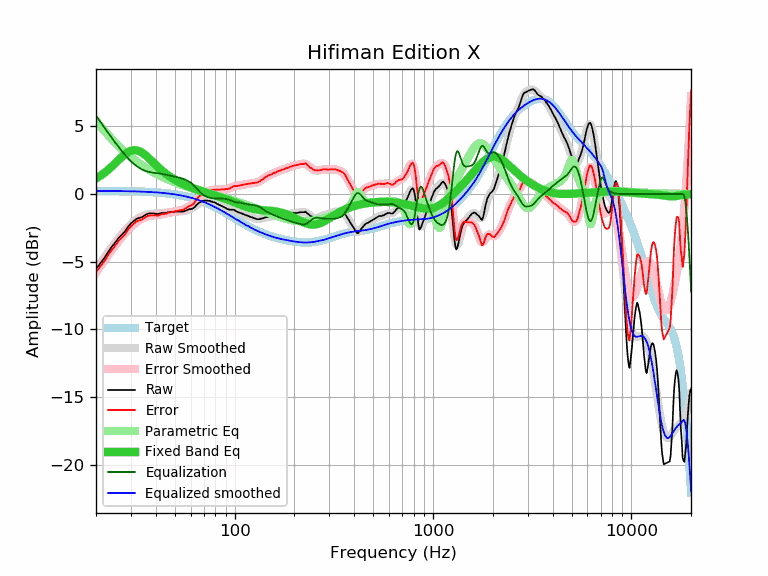

The file beside this chart, header and first rows:
frequency, raw, error, smoothed, error_smoothed, equalization, parametric_eq, equalized_raw, equalized_smoothed, target
20, -5.53, -5.77, -5.56, -5.79, 5.79, 1.15, 0.26, 0.24, 0.24
21, -5.12, -5.36, -5.11, -5.35, 5.35, 1.35, 0.23, 0.24, 0.24
22, -4.74, -4.98, -4.70, -4.93, 4.93, 1.56, 0.19, 0.23, 0.23
23, -4.29, -4.52, -4.30, -4.53, 4.53, 1.79, 0.24, 0.23, 0.23
24, -3.90, -4.13, -3.93, -4.16, 4.16, 2.03, 0.26, 0.23, 0.23
25, -3.58, -3.81, -3.58, -3.81, 3.81, 2.28, 0.23, 0.23, 0.23
26, -3.24, -3.47, -3.26, -3.48, 3.48, 2.52, 0.24, 0.22, 0.22
27, -3.00, -3.22, -2.96, -3.18, 3.18, 2.75, 0.18, 0.22, 0.22
28, -2.76, -2.98, -2.69, -2.90, 2.90, 2.94, 0.14, 0.22, 0.22
29, -2.42, -2.63, -2.44, -2.65, 2.65, 3.10, 0.23, 0.21, 0.21
30, -2.16, -2.37, -2.23, -2.43, 2.43, 3.20, 0.27, 0.21, 0.21
31, -1.99, -2.19, -2.04, -2.24, 2.24, 3.25, 0.25, 0.20, 0.20
32, -1.83, -2.03, -1.88, -2.08, 2.08, 3.24, 0.24, 0.19, 0.19
33, -1.76, -1.95, -1.75, -1.94, 1.94, 3.18, 0.18, 0.19, 0.19
34, -1.71, -1.89, -1.65, -1.83, 1.83, 3.08, 0.12, 0.18, 0.18
35, -1.60, -1.78, -1.57, -1.75, 1.75, 2.95, 0.14, 0.17, 0.17
36, -1.49, -1.66, -1.52, -1.68, 1.68, 2.80, 0.19, 0.17, 0.17
37, -1.43, -1.59, -1.48, -1.64, 1.64, 2.64, 0.20, 0.16, 0.16
38, -1.43, -1.58, -1.45, -1.60, 1.60, 2.48, 0.17, 0.15, 0.15
39, -1.43, -1.57, -1.44, -1.58, 1.58, 2.31, 0.14, 0.14, 0.14
40, -1.45, -1.58, -1.43, -1.56, 1.56, 2.16, 0.10, 0.13, 0.13
41, -1.48, -1.60, -1.42, -1.54, 1.54, 2.01, 0.05, 0.12, 0.12
42, -1.43, -1.54, -1.41, -1.52, 1.52, 1.87, 0.08, 0.10, 0.10
43, -1.39, -1.48, -1.40, -1.49, 1.49, 1.74, 0.10, 0.09, 0.09
44, -1.39, -1.47, -1.39, -1.47, 1.47, 1.62, 0.08, 0.08, 0.08
45, -1.39, -1.46, -1.38, -1.44, 1.44, 1.50, 0.05, 0.06, 0.06
46, -1.34, -1.39, -1.36, -1.41, 1.41, 1.40, 0.06, 0.05, 0.05
47, -1.34, -1.37, -1.35, -1.38, 1.38, 1.30, 0.03, 0.03, 0.03
48, -1.32, -1.34, -1.33, -1.35, 1.35, 1.21, 0.02, 0.01, 0.01
49, -1.32, -1.32, -1.32, -1.32, 1.32, 1.13, -0.01, -0.00, -0.00
50, -1.29, -1.27, -1.31, -1.29, 1.29, 1.05, -0.00, -0.02, -0.02
51, -1.29, -1.25, -1.30, -1.26, 1.26, 0.98, -0.03, -0.04, -0.04
52, -1.29, -1.23, -1.30, -1.23, 1.23, 0.91, -0.06, -0.06, -0.06
53, -1.29, -1.21, -1.29, -1.20, 1.20, 0.85, -0.09, -0.09, -0.09
54, -1.29, -1.18, -1.28, -1.17, 1.17, 0.79, -0.12, -0.11, -0.11
55, -1.29, -1.16, -1.26, -1.13, 1.13, 0.73, -0.16, -0.13, -0.13
56, -1.25, -1.10, -1.24, -1.09, 1.09, 0.68, -0.17, -0.16, -0.16
57, -1.20, -1.02, -1.22, -1.04, 1.04, 0.63, -0.17, -0.18, -0.18
58, -1.15, -0.95, -1.19, -0.98, 0.98, 0.59, -0.17, -0.21, -0.21
59, -1.11, -0.88, -1.15, -0.91, 0.91, 0.54, -0.20, -0.23, -0.23
60, -1.11, -0.85, -1.10, -0.84, 0.84, 0.50, -0.28, -0.26, -0.26
61, -1.08, -0.79, -1.04, -0.75, 0.75, 0.46, -0.33, -0.29, -0.29
62, -1.03, -0.71, -0.98, -0.66, 0.66, 0.42, -0.37, -0.32, -0.32
63, -0.95, -0.60, -0.91, -0.56, 0.56, 0.38, -0.40, -0.35, -0.35
64, -0.82, -0.44, -0.83, -0.45, 0.45, 0.35, -0.37, -0.38, -0.38
65, -0.73, -0.32, -0.76, -0.34, 0.34, 0.31, -0.39, -0.42, -0.42
66, -0.64, -0.19, -0.68, -0.23, 0.23, 0.28, -0.41, -0.45, -0.45
67, -0.60, -0.12, -0.62, -0.13, 0.13, 0.25, -0.47, -0.48, -0.48
68, -0.55, -0.04, -0.56, -0.05, 0.05, 0.22, -0.51, -0.52, -0.52
69, -0.50, 0.05, -0.52, 0.03, -0.03, 0.19, -0.53, -0.55, -0.55
70, -0.48, 0.11, -0.49, 0.09, -0.09, 0.16, -0.58, -0.59, -0.59
71, -0.48, 0.14, -0.48, 0.15, -0.15, 0.13, -0.63, -0.63, -0.63
72, -0.48, 0.18, -0.48, 0.19, -0.19, 0.10, -0.67, -0.66, -0.66
73, -0.48, 0.22, -0.48, 0.22, -0.22, 0.07, -0.70, -0.70, -0.70
74, -0.50, 0.24, -0.49, 0.24, -0.24, 0.05, -0.75, -0.74, -0.74
75, -0.50, 0.27, -0.51, 0.27, -0.27, 0.02, -0.77, -0.78, -0.78
76, -0.55, 0.26, -0.53, 0.28, -0.28, -0.01, -0.84, -0.82, -0.82
77, -0.55, 0.30, -0.56, 0.30, -0.30, -0.03, -0.85, -0.86, -0.86
78, -0.60, 0.29, -0.59, 0.31, -0.31, -0.06, -0.91, -0.90, -0.90
79, -0.60, 0.33, -0.62, 0.32, -0.32, -0.08, -0.92, -0.94, -0.94
... 553 more rows
